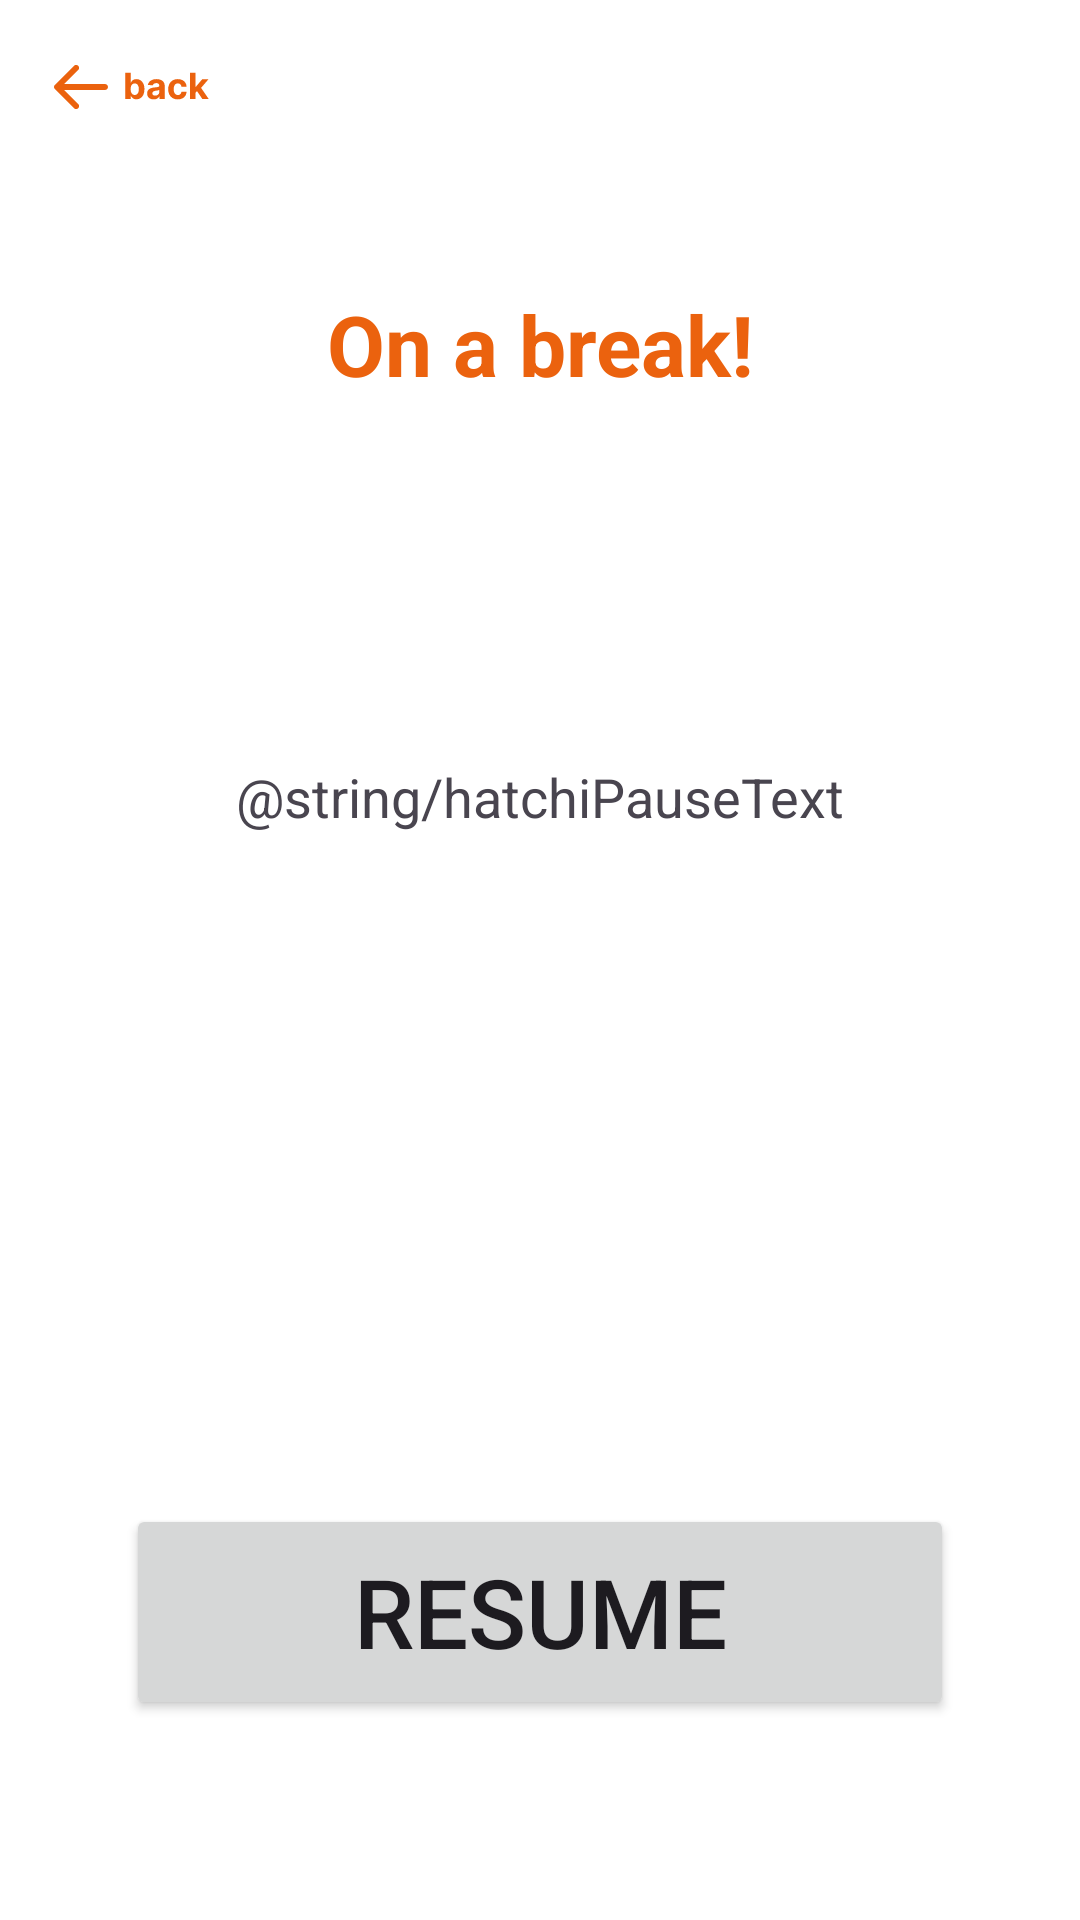

Layout XML and referenced resources for this Android screen:
<!-- AndroidManifest.xml: application theme Theme.HappiHatchiHi -->
<!-- res/layout/fragment_pausehatchi.xml -->
<?xml version="1.0" encoding="utf-8"?>
<androidx.constraintlayout.widget.ConstraintLayout xmlns:android="http://schemas.android.com/apk/res/android"
    xmlns:app="http://schemas.android.com/apk/res-auto"
    xmlns:tools="http://schemas.android.com/tools"
    android:layout_width="match_parent"
    android:layout_height="match_parent">

    <LinearLayout
        android:layout_width="match_parent"
        android:layout_height="match_parent"
        android:orientation="vertical">

        <ImageButton
            android:id="@+id/backBtn"
            android:layout_width="wrap_content"
            android:layout_height="wrap_content"
            android:layout_gravity="start"
            android:layout_marginTop="0dp"
            android:background="@android:color/white"
            android:src="@drawable/back_button"
            app:layout_constraintStart_toStartOf="parent"
            app:layout_constraintTop_toTopOf="parent" />

        <Space
            android:layout_width="match_parent"
            android:layout_height="30dp"/>

        <TextView
            android:id="@+id/onABreak"
            android:layout_width="match_parent"
            android:layout_height="wrap_content"
            android:layout_gravity="center_horizontal"
            android:text="On a break!"
            android:textAlignment="center"
            android:textColor="@color/colorPrimary"
            android:textSize="28sp"
            android:textStyle="bold"
            app:layout_constraintTop_toTopOf="@+id/pause_white_rectangle"
            android:layout_marginTop="20dp"
            tools:layout_editor_absoluteX="0dp" />

        <Space
            android:layout_width="match_parent"
            android:layout_height="100dp"/>

        <TextView
            android:id="@+id/pauseHatchi"
            android:layout_width="358dp"
            android:layout_height="148dp"
            android:layout_gravity="center_horizontal"
            android:layout_marginTop="20dp"
            android:text="@string/hatchiPauseText"
            android:textAlignment="center"
            android:textSize="18dp"
            app:layout_constraintTop_toBottomOf="@+id/onABreak"
            tools:layout_editor_absoluteX="2dp" />

        <Button
        android:id="@+id/resumeBtn"
        android:layout_width="276dp"
        android:layout_height="72dp"
        android:layout_gravity="center_horizontal"
        android:text="Resume"
        android:textSize="32dp"
        app:layout_constraintEnd_toEndOf="parent"
        app:layout_constraintStart_toStartOf="parent"
        app:layout_constraintTop_toTopOf="parent"
        android:layout_marginTop="100dp"/>


    </LinearLayout>

</androidx.constraintlayout.widget.ConstraintLayout>
<!-- resources referenced by this layout -->
<resources>
  <color name="colorPrimary">#EB620E</color>
  <!-- drawable back_button: vector/xml drawable (drawable, 4505 chars, omitted) -->
  <style name="Theme.HappiHatchiHi" parent="Base.Theme.HappiHatchiHi" />
  <style name="Base.Theme.HappiHatchiHi" parent="Theme.Material3.DayNight.NoActionBar">
          
          
          <item name="colorPrimary">@color/colorPrimary</item>
          <item name="colorPrimaryVariant">@color/colorPrimaryVariant</item>
          <item name="colorSecondary">@color/lightGraphics</item>
          <item name="colorSecondaryVariant">@color/lightHatchi</item>
          <item name="colorOnPrimary">@color/white</item>
          <item name="colorSurface">@color/white</item>
          <item name="colorOnSecondary">@color/colorPrimary</item>
          <item name="colorOnSurface">@color/colorPrimary</item>
          <item name="android:windowBackground">@color/white</item>
          <item name="colorError">@color/error</item>
          <item name="colorOnError">@color/white</item>
          <item name="editTextStyle">@style/HatchiEditTextStyle</item>
      </style>
  <color name="colorPrimaryVariant">#EB3C0E</color>
  <color name="lightGraphics">#fed8c0</color>
  <color name="lightHatchi">#f28847</color>
  <color name="white">#FFFFFFFF</color>
  <color name="error">#B00020</color>
  <style name="HatchiEditTextStyle" parent="Widget.AppCompat.EditText">
          
          <item name="android:background">@drawable/edittext_background</item>
          <item name="android:textColor">@color/colorPrimary</item>
          <item name="android:paddingLeft">16dp</item>
      </style>
  <!-- drawable edittext_background (drawable) -->
  <?xml version="1.0" encoding="utf-8"?>
  <shape xmlns:android="http://schemas.android.com/apk/res/android"
      android:shape="rectangle">
      <corners android:radius="20dp" />
      <solid android:color="@color/lightGraphics" />
      <stroke
          android:width="0dp"
      android:color="#000000" />
  </shape>
</resources>
